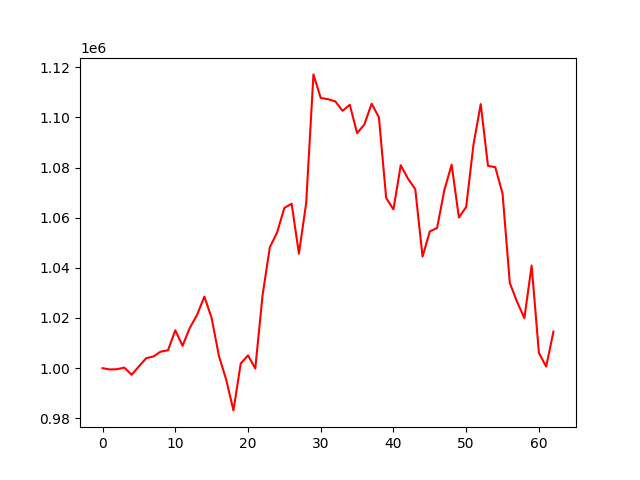

The data file committed next to this chart (first rows):
account_value, date, daily_return
1000000, 2021-04-09, 
999465, 2021-04-12, -0.0005351
999587, 2021-04-13, 0.0001218
1000206, 2021-04-14, 0.0006192
997357, 2021-04-15, -0.002848
1000702, 2021-04-16, 0.003354
1003972, 2021-04-19, 0.003268
1004656, 2021-04-20, 0.0006807
1006591, 2021-04-21, 0.001926
1007122, 2021-04-22, 0.0005274
1015110, 2021-04-23, 0.007931
1008916, 2021-04-26, -0.006101
1016066, 2021-04-27, 0.007086
1021263, 2021-04-28, 0.005115
1028525, 2021-04-29, 0.007111
1020001, 2021-04-30, -0.008288
1004890, 2021-05-06, -0.01482
995426, 2021-05-07, -0.009417
983147, 2021-05-10, -0.01234
1001848, 2021-05-11, 0.01902
1005087, 2021-05-12, 0.003234
999836, 2021-05-13, -0.005225
1029006, 2021-05-14, 0.02917
1048201, 2021-05-17, 0.01865
1054104, 2021-05-18, 0.005631
1063901, 2021-05-19, 0.009294
1065572, 2021-05-20, 0.001571
1045674, 2021-05-21, -0.01867
1065840, 2021-05-24, 0.01928
1117150, 2021-05-25, 0.04814
1107761, 2021-05-26, -0.008404
1107264, 2021-05-27, -0.0004489
1106401, 2021-05-28, -0.0007789
1102626, 2021-05-31, -0.003413
1105013, 2021-06-01, 0.002165
1093709, 2021-06-02, -0.01023
1097205, 2021-06-03, 0.003197
1105459, 2021-06-04, 0.007523
1100026, 2021-06-07, -0.004915
1067852, 2021-06-08, -0.02925
1063300, 2021-06-09, -0.004263
1080927, 2021-06-10, 0.01658
1075556, 2021-06-11, -0.004969
1071361, 2021-06-15, -0.0039
1044489, 2021-06-16, -0.02508
1054522, 2021-06-17, 0.009606
1055882, 2021-06-18, 0.00129
1071061, 2021-06-21, 0.01438
1081123, 2021-06-22, 0.009395
1060074, 2021-06-23, -0.01947
1064298, 2021-06-24, 0.003984
1089083, 2021-06-25, 0.02329
1105309, 2021-06-28, 0.0149
1080676, 2021-06-29, -0.02229
1080142, 2021-06-30, -0.0004936
1069649, 2021-07-01, -0.009714
1033937, 2021-07-02, -0.03339
1026462, 2021-07-05, -0.007229
1019943, 2021-07-06, -0.006351
1040917, 2021-07-07, 0.02056
... 3 more rows
